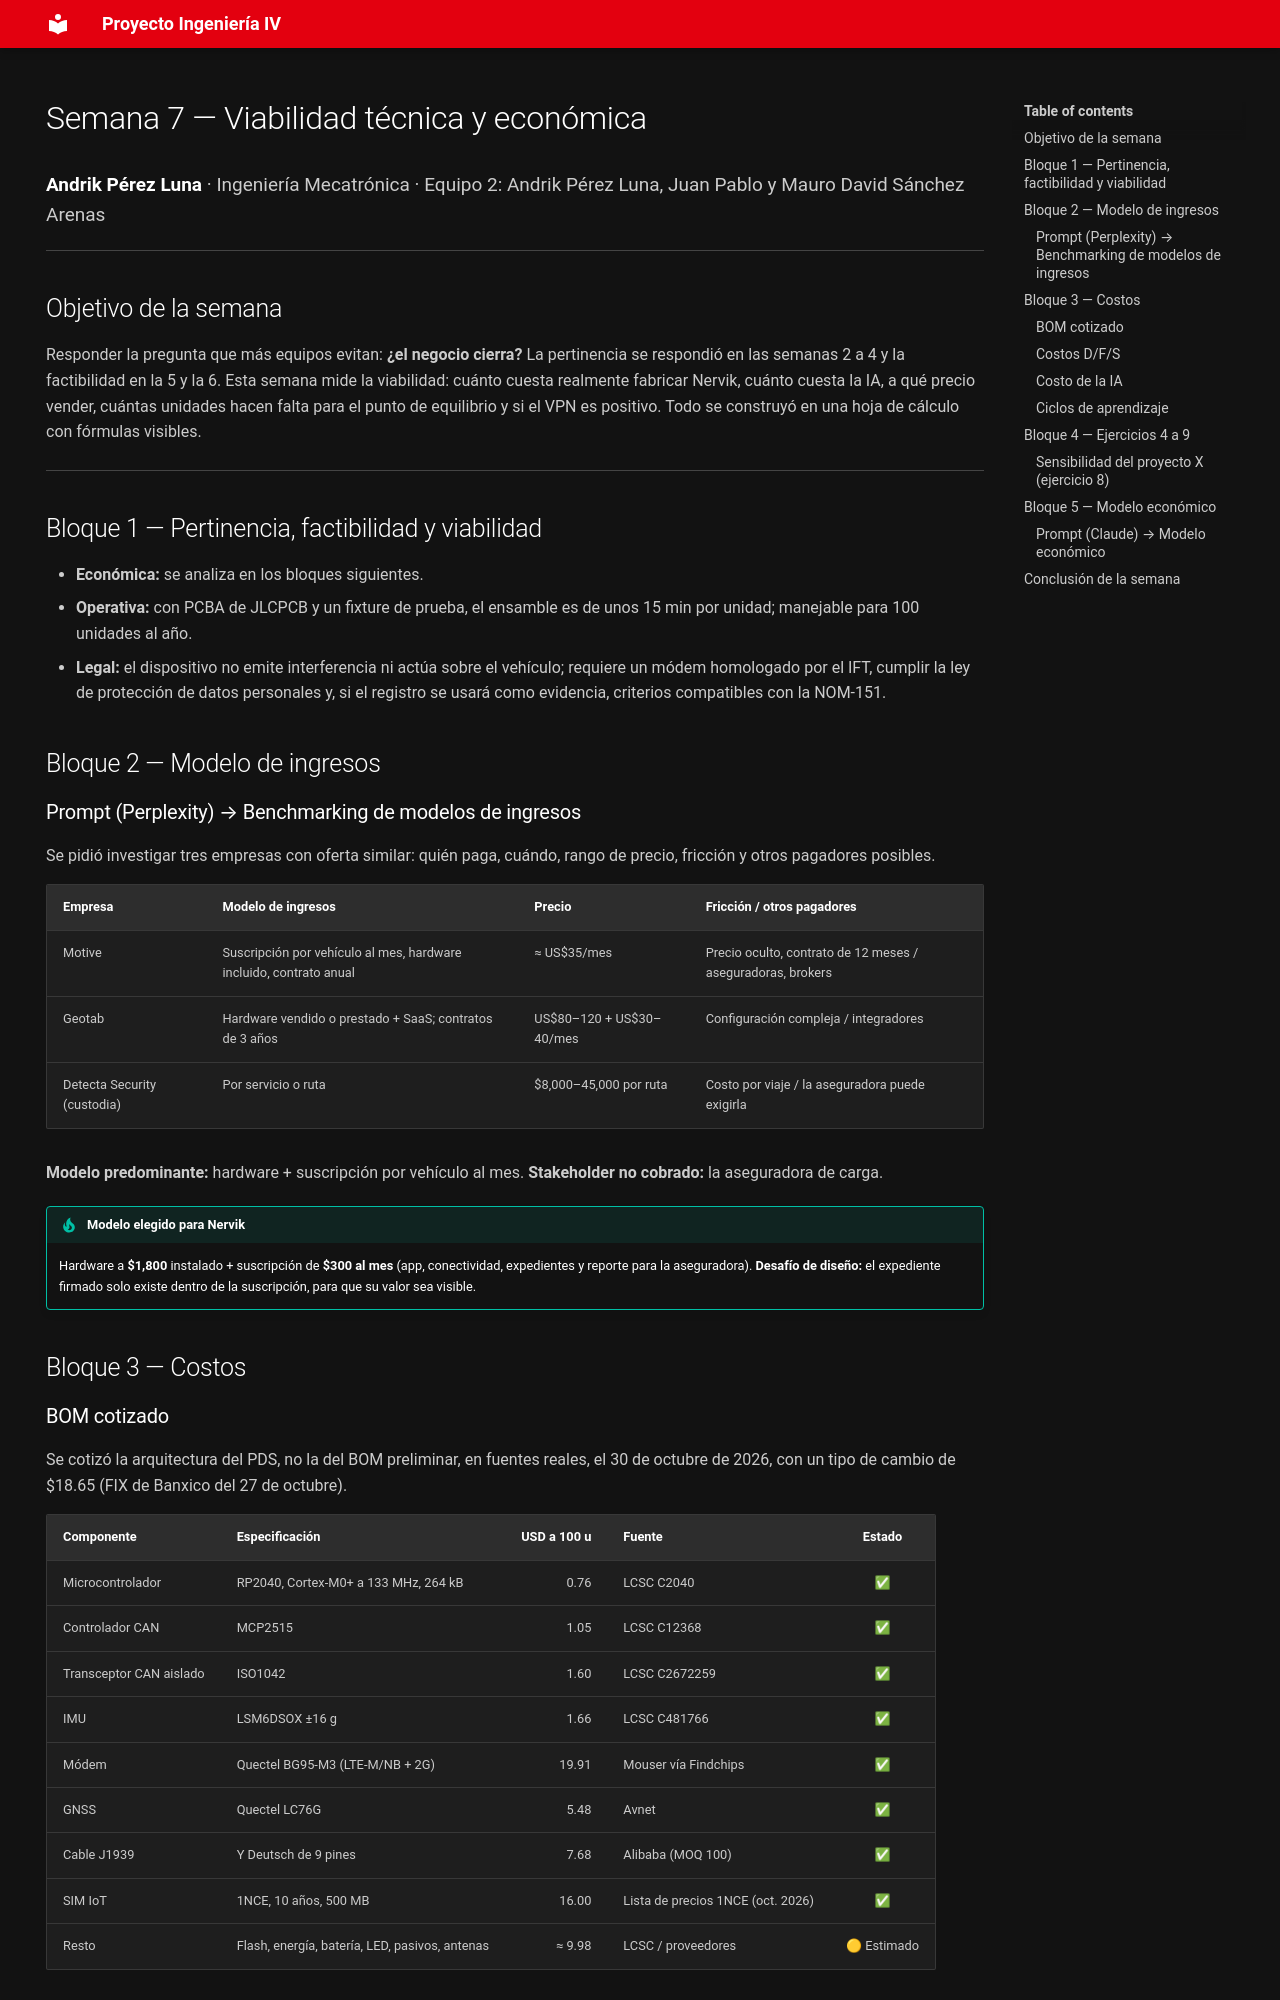

repository: Andrik-09/ProyectoIngIV · page: semana7/index.html · generator: mkdocs

---
hide:
  - navigation
---

# Semana 7 — Viabilidad técnica y económica

<span class="bitacora-meta"><strong>Andrik Pérez Luna</strong> · Ingeniería Mecatrónica · Equipo 2: Andrik Pérez Luna, Juan Pablo y Mauro David Sánchez Arenas</span>

## Objetivo de la semana

Responder la pregunta que más equipos evitan: **¿el negocio cierra?** La pertinencia se respondió en las semanas 2 a 4 y la factibilidad en la 5 y la 6. Esta semana mide la viabilidad: cuánto cuesta realmente fabricar Nervik, cuánto cuesta la IA, a qué precio vender, cuántas unidades hacen falta para el punto de equilibrio y si el VPN es positivo. Todo se construyó en una hoja de cálculo con fórmulas visibles.

---

## Bloque 1 — Pertinencia, factibilidad y viabilidad

- **Económica:** se analiza en los bloques siguientes.
- **Operativa:** con PCBA de JLCPCB y un fixture de prueba, el ensamble es de unos 15 min por unidad; manejable para 100 unidades al año.
- **Legal:** el dispositivo no emite interferencia ni actúa sobre el vehículo; requiere un módem homologado por el IFT, cumplir la ley de protección de datos personales y, si el registro se usará como evidencia, criterios compatibles con la NOM-151.

## Bloque 2 — Modelo de ingresos

### Prompt (Perplexity) → Benchmarking de modelos de ingresos

Se pidió investigar tres empresas con oferta similar: quién paga, cuándo, rango de precio, fricción y otros pagadores posibles.

| Empresa | Modelo de ingresos | Precio | Fricción / otros pagadores |
|---|---|---|---|
| Motive | Suscripción por vehículo al mes, hardware incluido, contrato anual | ≈ US$35/mes | Precio oculto, contrato de 12 meses / aseguradoras, brokers |
| Geotab | Hardware vendido o prestado + SaaS; contratos de 3 años | US$80–120 + US$30–40/mes | Configuración compleja / integradores |
| Detecta Security (custodia) | Por servicio o ruta | $8,000–45,000 por ruta | Costo por viaje / la aseguradora puede exigirla |

**Modelo predominante:** hardware + suscripción por vehículo al mes. **Stakeholder no cobrado:** la aseguradora de carga.

!!! tip "Modelo elegido para Nervik"
    Hardware a **$1,800** instalado + suscripción de **$300 al mes** (app, conectividad, expedientes y reporte para la aseguradora). **Desafío de diseño:** el expediente firmado solo existe dentro de la suscripción, para que su valor sea visible.

## Bloque 3 — Costos
